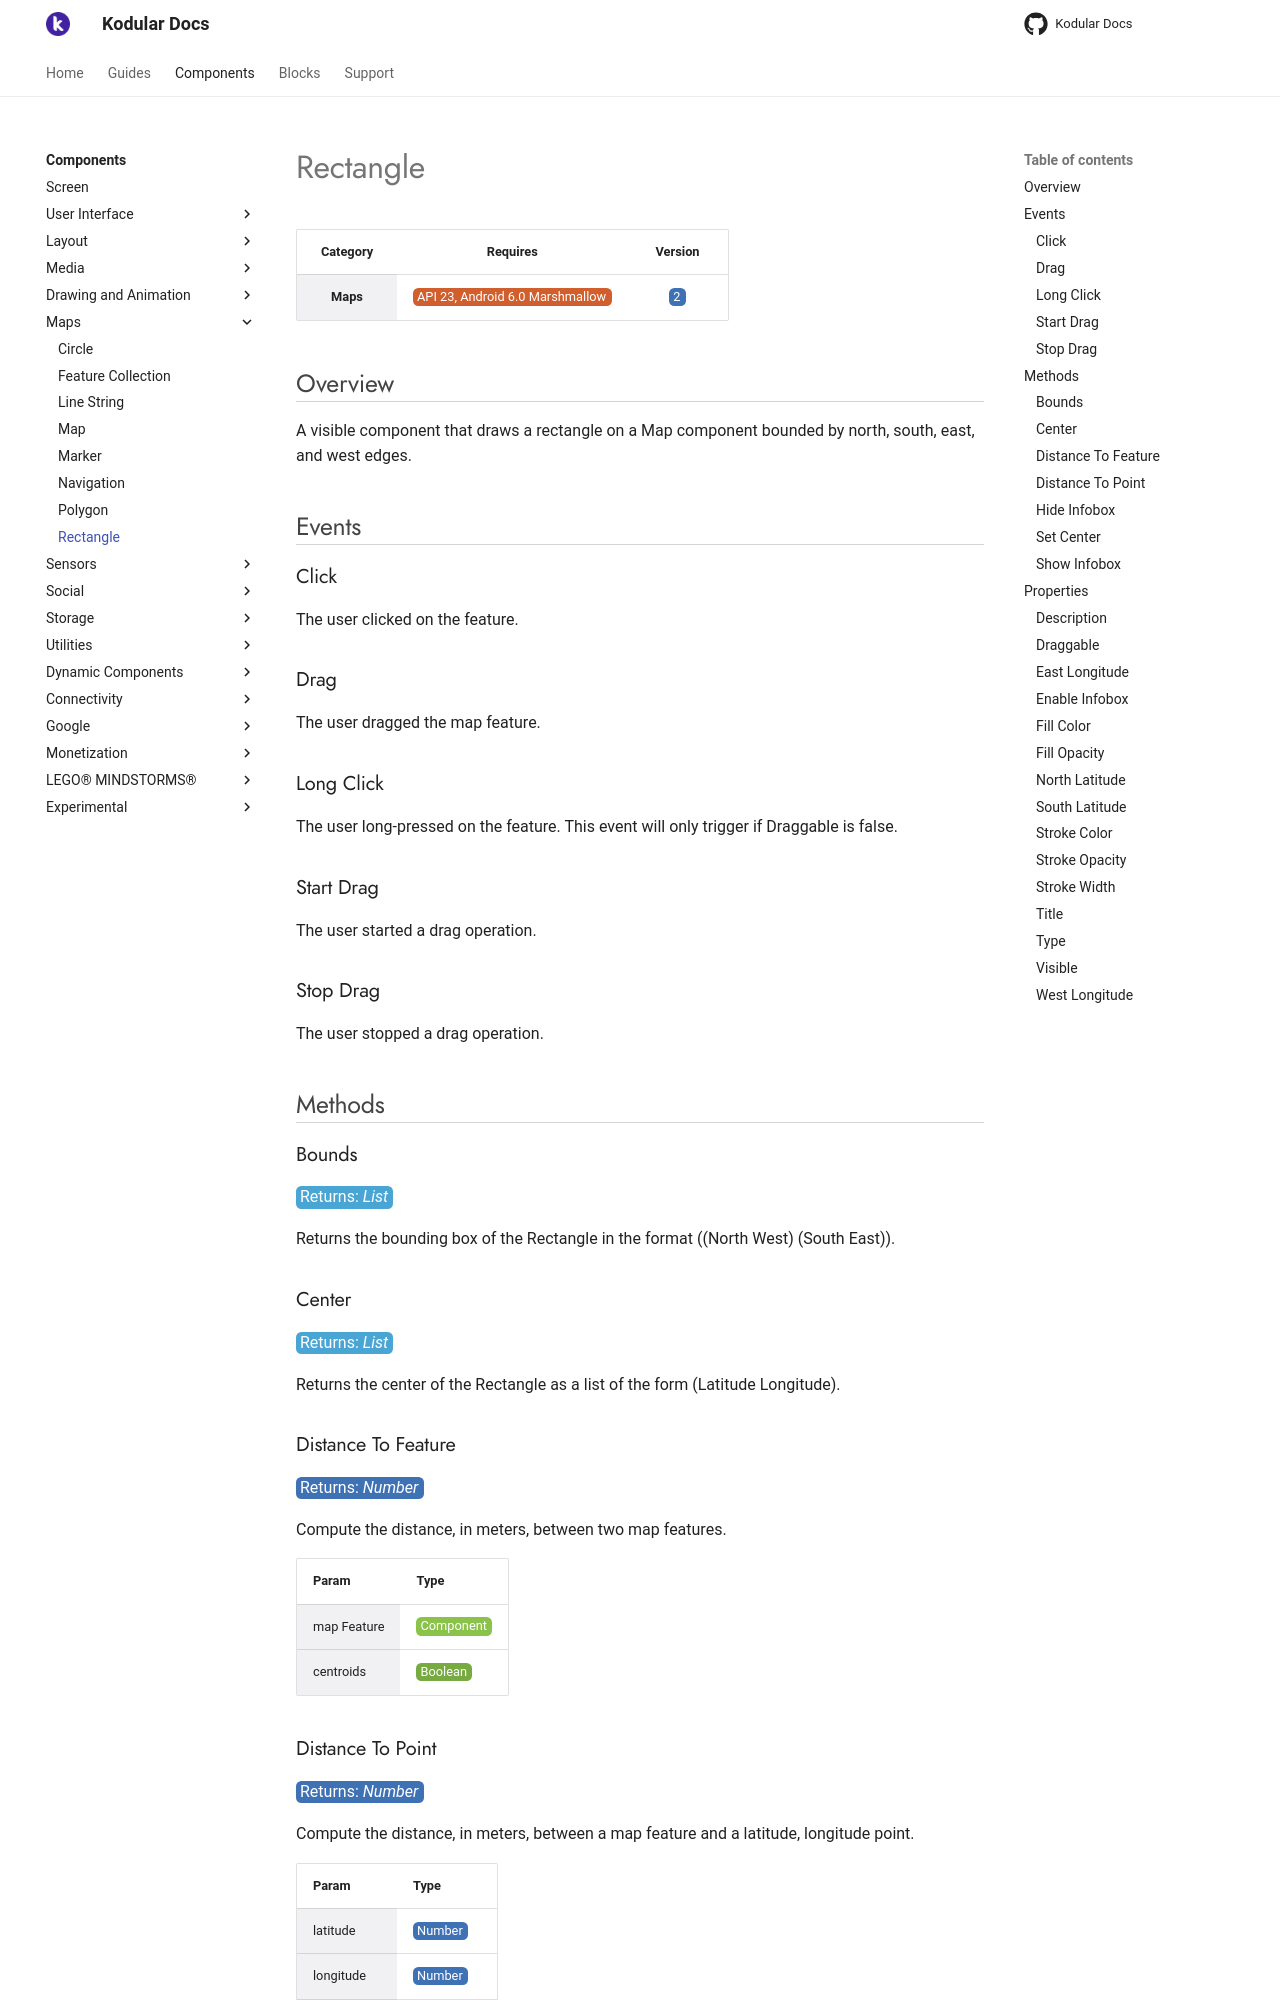

repository: Kodular/Documentation · page: components/maps/rectangle/index.html · generator: jekyll

# Rectangle

| Category | Requires | Version |
|:--------:|:-------:|:--------:|
|**Maps**|<span class="chip chip-any">API 23, Android 6.0 Marshmallow</span>|<span class="chip chip-number">2</span>|

## Overview

A visible component that draws a rectangle on a Map component bounded by north, south, east, and west edges.

## Events

### Click

The user clicked on the feature.

<div class="block" ai2-block="event" not-rendered="true" value="%7B%22componentName%22:%20%22Rectangle%22,%20%22name%22:%20%22Click%22,%20%22param%22:%20%5B%5D%7D"></div>

### Drag

The user dragged the map feature.

<div class="block" ai2-block="event" not-rendered="true" value="%7B%22componentName%22:%20%22Rectangle%22,%20%22name%22:%20%22Drag%22,%20%22param%22:%20%5B%5D%7D"></div>

### Long Click

The user long-pressed on the feature. This event will only trigger if Draggable is false.

<div class="block" ai2-block="event" not-rendered="true" value="%7B%22componentName%22:%20%22Rectangle%22,%20%22name%22:%20%22Long%20Click%22,%20%22param%22:%20%5B%5D%7D"></div>

### Start Drag

The user started a drag operation.

<div class="block" ai2-block="event" not-rendered="true" value="%7B%22componentName%22:%20%22Rectangle%22,%20%22name%22:%20%22Start%20Drag%22,%20%22param%22:%20%5B%5D%7D"></div>

### Stop Drag

The user stopped a drag operation.

<div class="block" ai2-block="event" not-rendered="true" value="%7B%22componentName%22:%20%22Rectangle%22,%20%22name%22:%20%22Stop%20Drag%22,%20%22param%22:%20%5B%5D%7D"></div>

## Methods

### Bounds

<span class="chip chip-list">Returns: <i>List</i></span>

Returns the bounding box of the Rectangle in the format ((North West) (South East)).

<div class="block" ai2-block="method" not-rendered="true" value="%7B%22componentName%22:%20%22Rectangle%22,%20%22name%22:%20%22Bounds%22,%20%22output%22:%20true,%20%22param%22:%20%5B%5D%7D"></div>

### Center

<span class="chip chip-list">Returns: <i>List</i></span>

Returns the center of the Rectangle as a list of the form (Latitude Longitude).

<div class="block" ai2-block="method" not-rendered="true" value="%7B%22componentName%22:%20%22Rectangle%22,%20%22name%22:%20%22Center%22,%20%22output%22:%20true,%20%22param%22:%20%5B%5D%7D"></div>

### Distance To Feature

<span class="chip chip-number">Returns: <i>Number</i></span>

Compute the distance, in meters, between two map features.

<div class="block" ai2-block="method" not-rendered="true" value="%7B%22componentName%22:%20%22Rectangle%22,%20%22name%22:%20%22Distance%20To%20Feature%22,%20%22output%22:%20true,%20%22param%22:%20%5B%22map%20Feature%22,%20%22centroids%22%5D%7D"></div>

| Param | Type |
|--------|------|
|map Feature|<span class="chip chip-component">Component</span>|
|centroids|<span class="chip chip-boolean">Boolean</span>|

### Distance To Point

<span class="chip chip-number">Returns: <i>Number</i></span>

Compute the distance, in meters, between a map feature and a latitude, longitude point.

<div class="block" ai2-block="method" not-rendered="true" value="%7B%22componentName%22:%20%22Rectangle%22,%20%22name%22:%20%22Distance%20To%20Point%22,%20%22output%22:%20true,%20%22param%22:%20%5B%22latitude%22,%20%22longitude%22,%20%22centroid%22%5D%7D"></div>

| Param | Type |
|--------|------|
|latitude|<span class="chip chip-number">Number</span>|
|longitude|<span class="chip chip-number">Number</span>|
|centroid|<span class="chip chip-boolean">Boolean</span>|

### Hide Infobox

Hide the infobox if it is shown. If the infobox is not visible this function has no effect.

<div class="block" ai2-block="method" not-rendered="true" value="%7B%22componentName%22:%20%22Rectangle%22,%20%22name%22:%20%22Hide%20Infobox%22,%20%22output%22:%20false,%20%22param%22:%20%5B%5D%7D"></div>

### Set Center

Moves the Rectangle so that it is centered on the given latitude and longitude while attempting to maintain the width and height of the Rectangle as measured from the center to the edges.

<div class="block" ai2-block="method" not-rendered="true" value="%7B%22componentName%22:%20%22Rectangle%22,%20%22name%22:%20%22Set%20Center%22,%20%22output%22:%20false,%20%22param%22:%20%5B%22latitude%22,%20%22longitude%22%5D%7D"></div>

| Param | Type |
|--------|------|
|latitude|<span class="chip chip-number">Number</span>|
|longitude|<span class="chip chip-number">Number</span>|

### Show Infobox

Show the infobox for the feature. This will show the infobox even if

<div class="block" ai2-block="method" not-rendered="true" value="%7B%22componentName%22:%20%22Rectangle%22,%20%22name%22:%20%22Show%20Infobox%22,%20%22output%22:%20false,%20%22param%22:%20%5B%5D%7D"></div>

## Properties

### Description

<span style="user-select: none; white-space:pre-wrap;"><span class="chip chip-text">Text</span> :heavy_minus_sign: <span class="chip chip-rw">Read</span> <span class="chip chip-rw">Write</span>  - <span class="chip chip-bd">Designer</span> <span class="chip chip-bd">Blocks</span></span>

The description displayed in the info window that appears when the user clicks on the map feature.

<div class="block" ai2-block="property" not-rendered="true" value="%7B%22componentName%22:%20%22Rectangle%22,%20%22name%22:%20%22Description%22,%20%22getter%22:%20true%7D"></div>
<div class="block" ai2-block="property" not-rendered="true" value="%7B%22componentName%22:%20%22Rectangle%22,%20%22name%22:%20%22Description%22,%20%22getter%22:%20false%7D"></div>

### Draggable

<span style="user-select: none; white-space:pre-wrap;"><span class="chip chip-boolean">Boolean</span> <span class="chip chip-boolean">Default: <i>False</i></span> :heavy_minus_sign: <span class="chip chip-rw">Read</span> <span class="chip chip-rw">Write</span>  - <span class="chip chip-bd">Designer</span> <span class="chip chip-bd">Blocks</span></span>

The Draggable property is used to set whether or not the user can drag the Marker by long-pressing and then dragging the marker to a new location.

<div class="block" ai2-block="property" not-rendered="true" value="%7B%22componentName%22:%20%22Rectangle%22,%20%22name%22:%20%22Draggable%22,%20%22getter%22:%20true%7D"></div>
<div class="block" ai2-block="property" not-rendered="true" value="%7B%22componentName%22:%20%22Rectangle%22,%20%22name%22:%20%22Draggable%22,%20%22getter%22:%20false%7D"></div>
